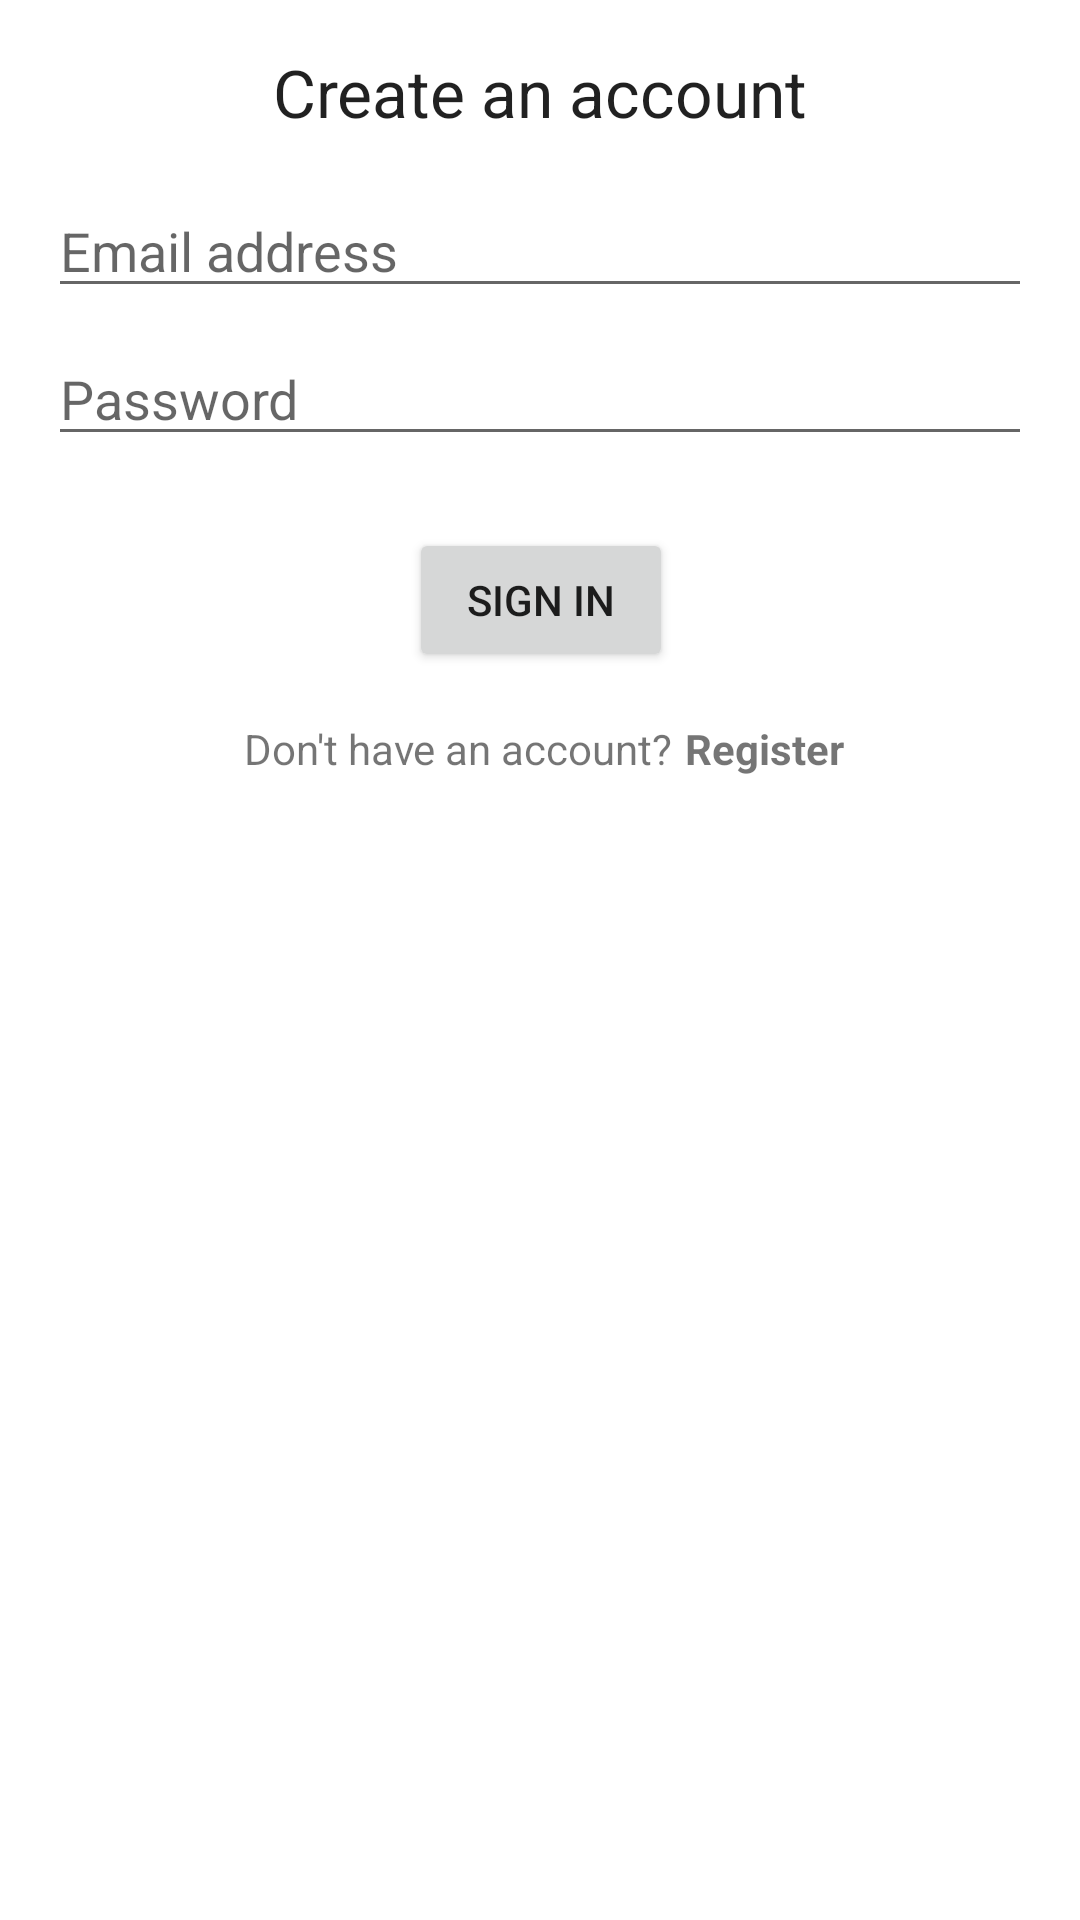

Android layout source for this screen:
<!-- AndroidManifest.xml: application theme Theme.Xelpmoc -->
<!-- res/layout/activity_login.xml -->
<?xml version="1.0" encoding="utf-8"?>
<androidx.constraintlayout.widget.ConstraintLayout xmlns:android="http://schemas.android.com/apk/res/android"
    xmlns:app="http://schemas.android.com/apk/res-auto"
    xmlns:tools="http://schemas.android.com/tools"
    android:layout_width="match_parent"
    android:layout_height="match_parent"
    tools:context=".LoginActivity">


    <EditText
        android:id="@+id/editTextTextEmailAddress2"
        android:layout_width="0dp"
        android:layout_height="wrap_content"
        android:layout_marginStart="16dp"
        android:layout_marginTop="16dp"
        android:layout_marginEnd="16dp"
        android:ems="10"
        android:hint="Email address"
        android:inputType="textEmailAddress"
        app:layout_constraintEnd_toEndOf="parent"
        app:layout_constraintHorizontal_bias="0.0"
        app:layout_constraintStart_toStartOf="parent"
        app:layout_constraintTop_toBottomOf="@+id/textView5" />

    <Button
        android:id="@+id/Loginbutton"
        android:layout_width="wrap_content"
        android:layout_height="wrap_content"
        android:layout_marginTop="24dp"
        android:text="Sign in"
        app:layout_constraintEnd_toEndOf="parent"
        app:layout_constraintHorizontal_bias="0.501"
        app:layout_constraintStart_toStartOf="parent"
        app:layout_constraintTop_toBottomOf="@+id/editTextTextPassword2" />

    <TextView
        android:id="@+id/textView"
        android:layout_width="wrap_content"
        android:layout_height="wrap_content"
        android:layout_marginTop="16dp"
        android:text="@string/account_text"
        app:layout_constraintEnd_toEndOf="parent"
        app:layout_constraintHorizontal_bias="0.375"
        app:layout_constraintStart_toStartOf="parent"
        app:layout_constraintTop_toBottomOf="@+id/Loginbutton" />

    <TextView
        android:id="@+id/toRegister"
        android:layout_width="0dp"
        android:layout_height="wrap_content"
        android:layout_marginStart="4dp"
        android:layout_marginTop="16dp"
        android:text="Register"
        android:textStyle="bold"
        app:layout_constraintStart_toEndOf="@+id/textView"
        app:layout_constraintTop_toBottomOf="@+id/Loginbutton" />

    <EditText
        android:id="@+id/editTextTextPassword2"
        android:layout_width="0dp"
        android:layout_height="wrap_content"
        android:layout_marginStart="16dp"
        android:layout_marginTop="8dp"
        android:layout_marginEnd="16dp"
        android:ems="10"
        android:hint="Password"
        android:inputType="textPassword"
        app:layout_constraintEnd_toEndOf="parent"
        app:layout_constraintHorizontal_bias="0.0"
        app:layout_constraintStart_toStartOf="parent"
        app:layout_constraintTop_toBottomOf="@+id/editTextTextEmailAddress2" />

    <TextView
        android:id="@+id/textView5"
        android:layout_width="wrap_content"
        android:layout_height="wrap_content"
        android:layout_marginTop="16dp"
        android:text="Create an account"
        android:textAlignment="center"
        android:textAppearance="@style/TextAppearance.AppCompat.Large"
        app:layout_constraintEnd_toEndOf="parent"
        app:layout_constraintStart_toStartOf="parent"
        app:layout_constraintTop_toTopOf="parent" />

</androidx.constraintlayout.widget.ConstraintLayout>
<!-- resources referenced by this layout -->
<resources>
  <string name="account_text">Don\'t have an account?</string>
  <style name="Theme.Xelpmoc" parent="Theme.MaterialComponents.DayNight.DarkActionBar">
          
          <item name="colorPrimary">@color/purple_500</item>
          <item name="colorPrimaryVariant">@color/purple_700</item>
          <item name="colorOnPrimary">@color/white</item>
          
          <item name="colorSecondary">@color/teal_200</item>
          <item name="colorSecondaryVariant">@color/teal_700</item>
          <item name="colorOnSecondary">@color/black</item>
          
          <item name="android:statusBarColor" tools:targetApi="l">?attr/colorPrimaryVariant</item>
          
      </style>
  <!-- not gathered from this repository: default colours our renderer supplied (Android Studio template values) -->
  <color name="purple_500">#FF6200EE</color>
  <color name="purple_700">#FF3700B3</color>
  <color name="teal_200">#FF03DAC5</color>
  <color name="teal_700">#FF018786</color>
  <color name="black">#FF000000</color>
  <color name="white">#FFFFFFFF</color>
</resources>
